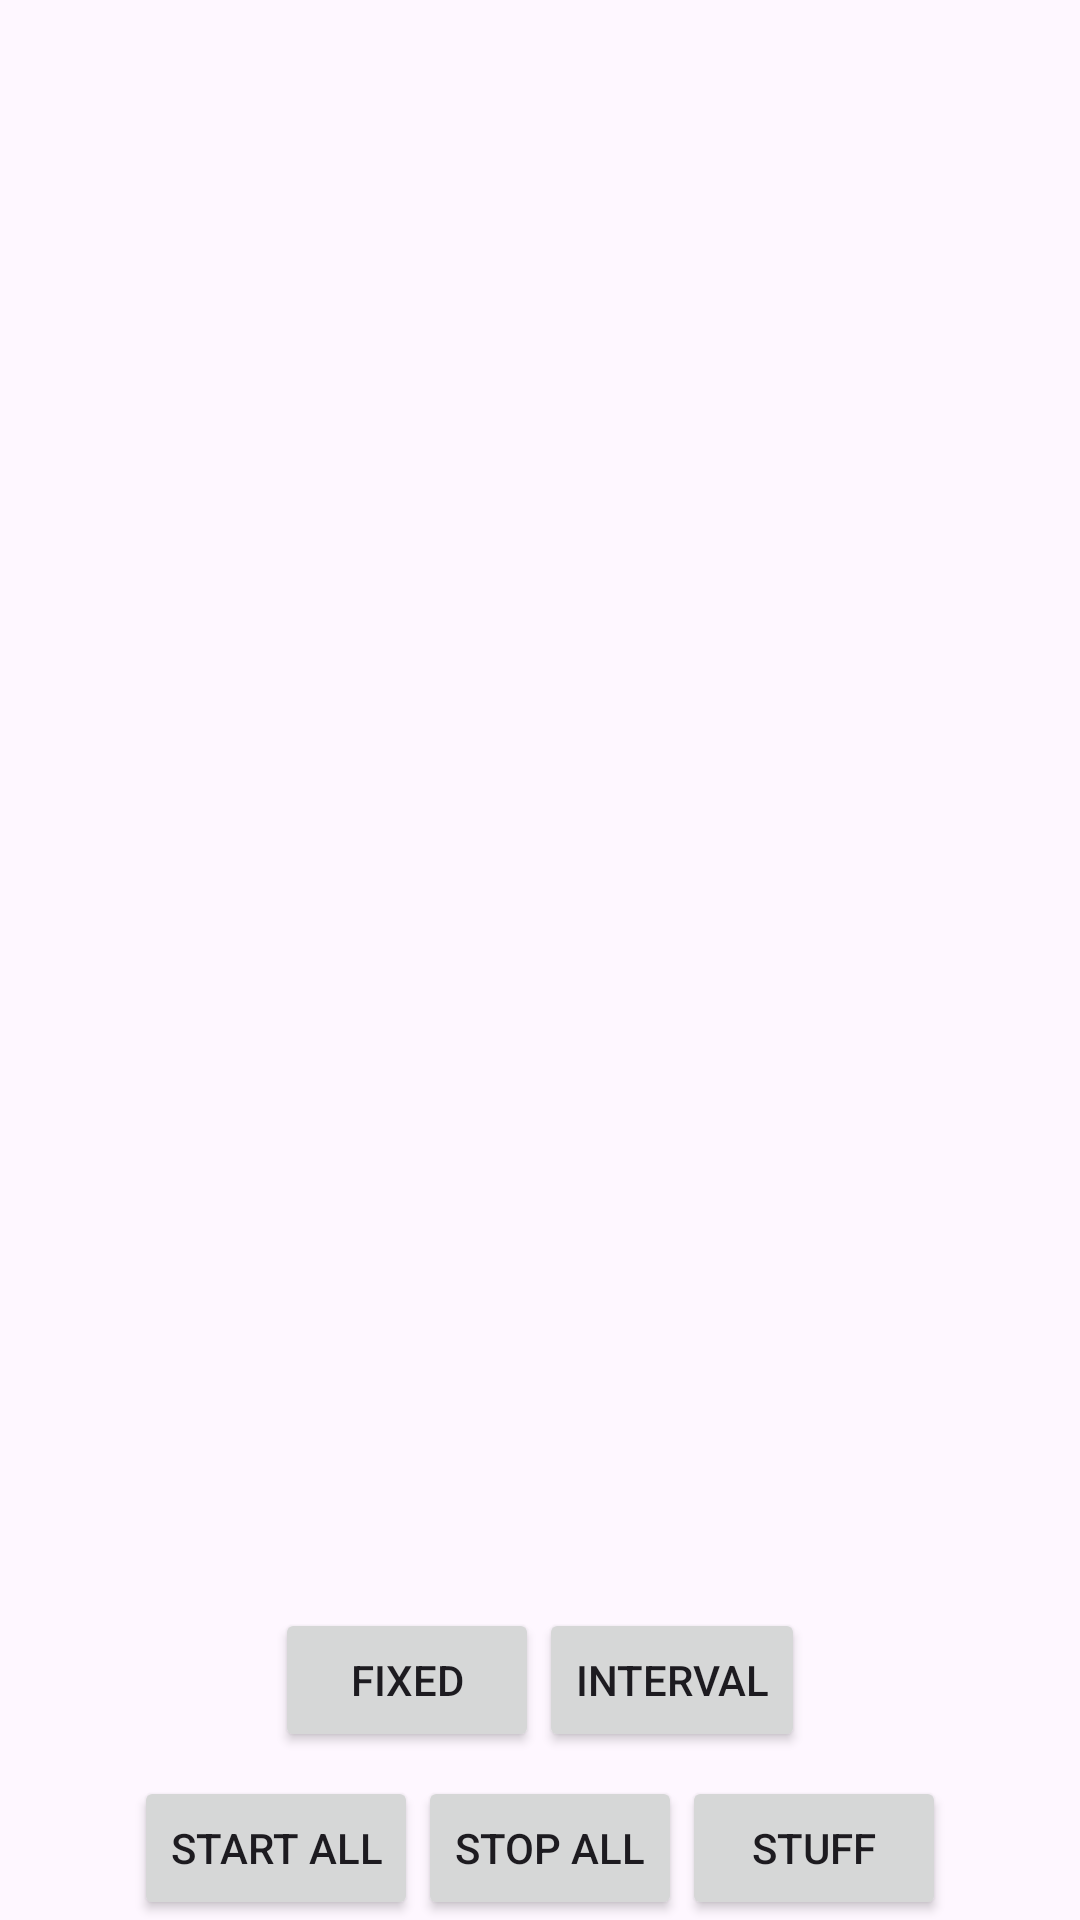

Android layout source for this screen:
<!-- AndroidManifest.xml: application theme Theme.ZzPal -->
<!-- res/layout/activity_main.xml -->
<?xml version="1.0" encoding="utf-8"?>
<LinearLayout xmlns:android="http://schemas.android.com/apk/res/android"
    android:layout_width="match_parent"
    android:layout_height="match_parent"
    android:orientation="vertical">


    <LinearLayout xmlns:android="http://schemas.android.com/apk/res/android"
        android:id="@+id/main_layout"
        android:layout_width="match_parent"
        android:layout_height="match_parent"
        android:orientation="vertical">

        <androidx.recyclerview.widget.RecyclerView
            android:id="@+id/alarm_list"
            android:layout_width="match_parent"
            android:layout_height="0dp"
            android:layout_weight="1"
            android:padding="8dp" />

    
        <LinearLayout
            android:layout_width="match_parent"
            android:layout_height="wrap_content"
            android:orientation="horizontal"
            android:gravity="center"
            android:layout_marginTop="8dp">
            <Button
                android:id="@+id/add_button_fixed"
                android:layout_width="wrap_content"
                android:layout_height="wrap_content"
                android:text="Fixed" />
            <Button
                android:id="@+id/add_button_elapsed"
                android:layout_width="wrap_content"
                android:layout_height="wrap_content"
                android:text="Interval" />
        </LinearLayout>

    
        <LinearLayout
            android:layout_width="match_parent"
            android:layout_height="wrap_content"
            android:orientation="horizontal"
            android:gravity="center"
            android:layout_marginTop="8dp">

            <Button
                android:id="@+id/add_button_startall"
                android:layout_width="wrap_content"
                android:layout_height="wrap_content"
                android:text="Start all" />
            <Button
                android:id="@+id/add_button_stopall"
                android:layout_width="wrap_content"
                android:layout_height="wrap_content"
                android:text="Stop all" />
            <Button
                android:id="@+id/show_logs"
                android:layout_width="wrap_content"
                android:layout_height="wrap_content"
                android:text="stuff" />
        </LinearLayout>

    </LinearLayout>


    <include
        android:id="@+id/logs_layout"
        layout="@layout/show_logs"
        android:layout_width="match_parent"
        android:layout_height="match_parent"
        android:visibility="gone" />

</LinearLayout>
<!-- res/layout/show_logs.xml (included above) -->
<?xml version="1.0" encoding="utf-8"?>
<LinearLayout
    android:layout_width="match_parent"
    android:layout_height="match_parent"
    android:orientation="vertical"
    xmlns:android="http://schemas.android.com/apk/res/android">


    <TextView
        android:id="@+id/log_tw"
        android:layout_width="match_parent"
        android:layout_height="0dp"
        android:layout_marginLeft="@dimen/activity_vertical_margin"
        android:layout_marginRight="@dimen/activity_vertical_margin"
        android:layout_weight="1"
        android:text=""/>

    
    <LinearLayout
        android:layout_width="match_parent"
        android:layout_height="wrap_content"
        android:orientation="horizontal"
        android:gravity="center"
        android:layout_marginTop="8dp">
        <Button
            android:id="@+id/button_back"
            android:layout_width="wrap_content"
            android:layout_height="wrap_content"
            android:text="Back" />
        <Button
            android:id="@+id/button_clear"
            android:layout_width="wrap_content"
            android:layout_height="wrap_content"
            android:text="Clear" />
        <Button
            android:id="@+id/btn_dumpdb"
            android:layout_width="wrap_content"
            android:layout_height="wrap_content"
            android:text="dump DB" />
        <Button
            android:id="@+id/btnFixes"
            android:layout_width="wrap_content"
            android:layout_height="wrap_content"
            android:text="fixes" />
    </LinearLayout>
</LinearLayout>
<!-- resources referenced by this layout -->
<resources>
  <style name="Theme.ZzPal" parent="Base.Theme.ZzPal" />
  <style name="Base.Theme.ZzPal" parent="Theme.Material3.DayNight.NoActionBar">
          
          
      </style>
</resources>
